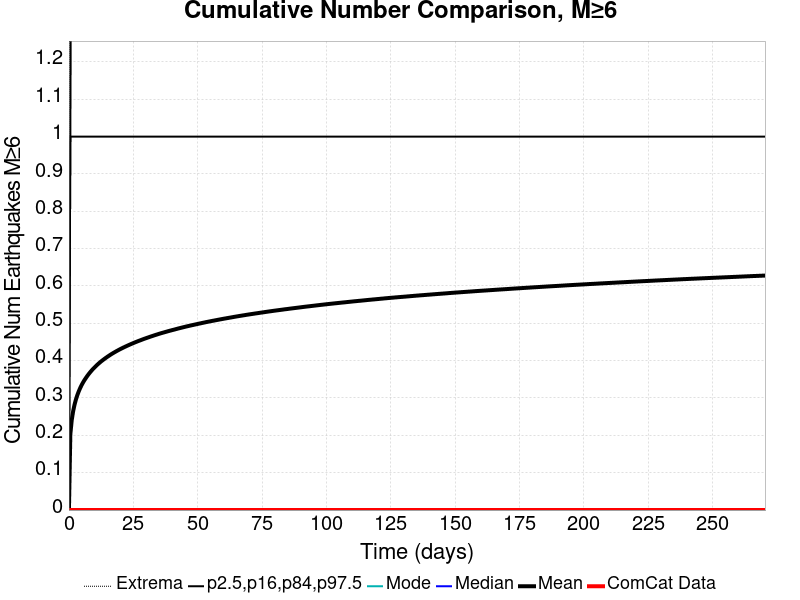

Values plotted in this chart, from the file beside it:
Time (days), ComCat Data, Simulation Mean, Simulation Median, Simulation Mode, Simulation Minimum, Simulation Maximum, 2.5 %-ile, 16 %-ile, 84 %-ile, 97.5 %-ile
0.0, 0.0, 0.0, 0.0, 0.0, 0.0, 0.0, 0.0, 0.0, 0.0, 0.0
0.5419, 0.0, 0.2028, 0.0, 0.0, 0.0, 6.0, 0.0, 0.0, 1.0, 1.0
1.084, 0.0, 0.2407, 0.0, 0.0, 0.0, 7.0, 0.0, 0.0, 1.0, 2.0
1.626, 0.0, 0.2645, 0.0, 0.0, 0.0, 7.0, 0.0, 0.0, 1.0, 2.0
2.167, 0.0, 0.282, 0.0, 0.0, 0.0, 7.0, 0.0, 0.0, 1.0, 2.0
2.709, 0.0, 0.2961, 0.0, 0.0, 0.0, 7.0, 0.0, 0.0, 1.0, 2.0
3.251, 0.0, 0.3076, 0.0, 0.0, 0.0, 7.0, 0.0, 0.0, 1.0, 2.0
3.793, 0.0, 0.3175, 0.0, 0.0, 0.0, 7.0, 0.0, 0.0, 1.0, 2.0
4.335, 0.0, 0.3263, 0.0, 0.0, 0.0, 7.0, 0.0, 0.0, 1.0, 2.0
4.877, 0.0, 0.334, 0.0, 0.0, 0.0, 7.0, 0.0, 0.0, 1.0, 2.0
5.419, 0.0, 0.3409, 0.0, 0.0, 0.0, 7.0, 0.0, 0.0, 1.0, 2.0
5.96, 0.0, 0.3472, 0.0, 0.0, 0.0, 7.0, 0.0, 0.0, 1.0, 2.0
6.502, 0.0, 0.3529, 0.0, 0.0, 0.0, 7.0, 0.0, 0.0, 1.0, 2.0
7.044, 0.0, 0.3583, 0.0, 0.0, 0.0, 7.0, 0.0, 0.0, 1.0, 2.0
7.586, 0.0, 0.3634, 0.0, 0.0, 0.0, 7.0, 0.0, 0.0, 1.0, 2.0
8.128, 0.0, 0.3681, 0.0, 0.0, 0.0, 8.0, 0.0, 0.0, 1.0, 2.0
8.67, 0.0, 0.3725, 0.0, 0.0, 0.0, 8.0, 0.0, 0.0, 1.0, 2.0
9.211, 0.0, 0.3768, 0.0, 0.0, 0.0, 8.0, 0.0, 0.0, 1.0, 2.0
9.753, 0.0, 0.3806, 0.0, 0.0, 0.0, 8.0, 0.0, 0.0, 1.0, 2.0
10.3, 0.0, 0.3844, 0.0, 0.0, 0.0, 8.0, 0.0, 0.0, 1.0, 2.0
10.84, 0.0, 0.388, 0.0, 0.0, 0.0, 8.0, 0.0, 0.0, 1.0, 2.0
11.38, 0.0, 0.3915, 0.0, 0.0, 0.0, 8.0, 0.0, 0.0, 1.0, 2.0
11.92, 0.0, 0.3947, 0.0, 0.0, 0.0, 8.0, 0.0, 0.0, 1.0, 2.0
12.46, 0.0, 0.3978, 0.0, 0.0, 0.0, 8.0, 0.0, 0.0, 1.0, 2.0
13, 0.0, 0.4007, 0.0, 0.0, 0.0, 8.0, 0.0, 0.0, 1.0, 2.0
13.55, 0.0, 0.4036, 0.0, 0.0, 0.0, 8.0, 0.0, 0.0, 1.0, 2.0
14.09, 0.0, 0.4063, 0.0, 0.0, 0.0, 8.0, 0.0, 0.0, 1.0, 2.0
14.63, 0.0, 0.409, 0.0, 0.0, 0.0, 8.0, 0.0, 0.0, 1.0, 2.0
15.17, 0.0, 0.4116, 0.0, 0.0, 0.0, 8.0, 0.0, 0.0, 1.0, 2.0
15.71, 0.0, 0.414, 0.0, 0.0, 0.0, 8.0, 0.0, 0.0, 1.0, 2.0
16.26, 0.0, 0.4165, 0.0, 0.0, 0.0, 8.0, 0.0, 0.0, 1.0, 2.0
16.8, 0.0, 0.4188, 0.0, 0.0, 0.0, 8.0, 0.0, 0.0, 1.0, 2.0
17.34, 0.0, 0.4211, 0.0, 0.0, 0.0, 8.0, 0.0, 0.0, 1.0, 2.0
17.88, 0.0, 0.4232, 0.0, 0.0, 0.0, 8.0, 0.0, 0.0, 1.0, 2.0
18.42, 0.0, 0.4254, 0.0, 0.0, 0.0, 8.0, 0.0, 0.0, 1.0, 2.0
18.96, 0.0, 0.4274, 0.0, 0.0, 0.0, 8.0, 0.0, 0.0, 1.0, 2.0
19.51, 0.0, 0.4295, 0.0, 0.0, 0.0, 8.0, 0.0, 0.0, 1.0, 2.0
20.05, 0.0, 0.4314, 0.0, 0.0, 0.0, 8.0, 0.0, 0.0, 1.0, 2.0
20.59, 0.0, 0.4333, 0.0, 0.0, 0.0, 8.0, 0.0, 0.0, 1.0, 2.0
21.13, 0.0, 0.4351, 0.0, 0.0, 0.0, 8.0, 0.0, 0.0, 1.0, 2.0
21.67, 0.0, 0.4369, 0.0, 0.0, 0.0, 8.0, 0.0, 0.0, 1.0, 2.0
22.22, 0.0, 0.4386, 0.0, 0.0, 0.0, 8.0, 0.0, 0.0, 1.0, 2.0
22.76, 0.0, 0.4404, 0.0, 0.0, 0.0, 8.0, 0.0, 0.0, 1.0, 2.0
23.3, 0.0, 0.4421, 0.0, 0.0, 0.0, 8.0, 0.0, 0.0, 1.0, 2.0
23.84, 0.0, 0.4437, 0.0, 0.0, 0.0, 8.0, 0.0, 0.0, 1.0, 2.0
24.38, 0.0, 0.4453, 0.0, 0.0, 0.0, 8.0, 0.0, 0.0, 1.0, 2.0
24.93, 0.0, 0.4469, 0.0, 0.0, 0.0, 8.0, 0.0, 0.0, 1.0, 2.0
25.47, 0.0, 0.4485, 0.0, 0.0, 0.0, 8.0, 0.0, 0.0, 1.0, 2.0
26.01, 0.0, 0.45, 0.0, 0.0, 0.0, 8.0, 0.0, 0.0, 1.0, 2.0
26.55, 0.0, 0.4515, 0.0, 0.0, 0.0, 8.0, 0.0, 0.0, 1.0, 2.0
27.09, 0.0, 0.453, 0.0, 0.0, 0.0, 8.0, 0.0, 0.0, 1.0, 2.0
27.63, 0.0, 0.4544, 0.0, 0.0, 0.0, 8.0, 0.0, 0.0, 1.0, 2.0
28.18, 0.0, 0.4558, 0.0, 0.0, 0.0, 8.0, 0.0, 0.0, 1.0, 2.0
28.72, 0.0, 0.4572, 0.0, 0.0, 0.0, 8.0, 0.0, 0.0, 1.0, 2.0
29.26, 0.0, 0.4586, 0.0, 0.0, 0.0, 8.0, 0.0, 0.0, 1.0, 2.0
29.8, 0.0, 0.4599, 0.0, 0.0, 0.0, 8.0, 0.0, 0.0, 1.0, 2.0
30.34, 0.0, 0.4612, 0.0, 0.0, 0.0, 8.0, 0.0, 0.0, 1.0, 2.0
30.89, 0.0, 0.4625, 0.0, 0.0, 0.0, 8.0, 0.0, 0.0, 1.0, 2.0
31.43, 0.0, 0.4638, 0.0, 0.0, 0.0, 9.0, 0.0, 0.0, 1.0, 2.0
31.97, 0.0, 0.4651, 0.0, 0.0, 0.0, 9.0, 0.0, 0.0, 1.0, 2.0
... 440 more rows
